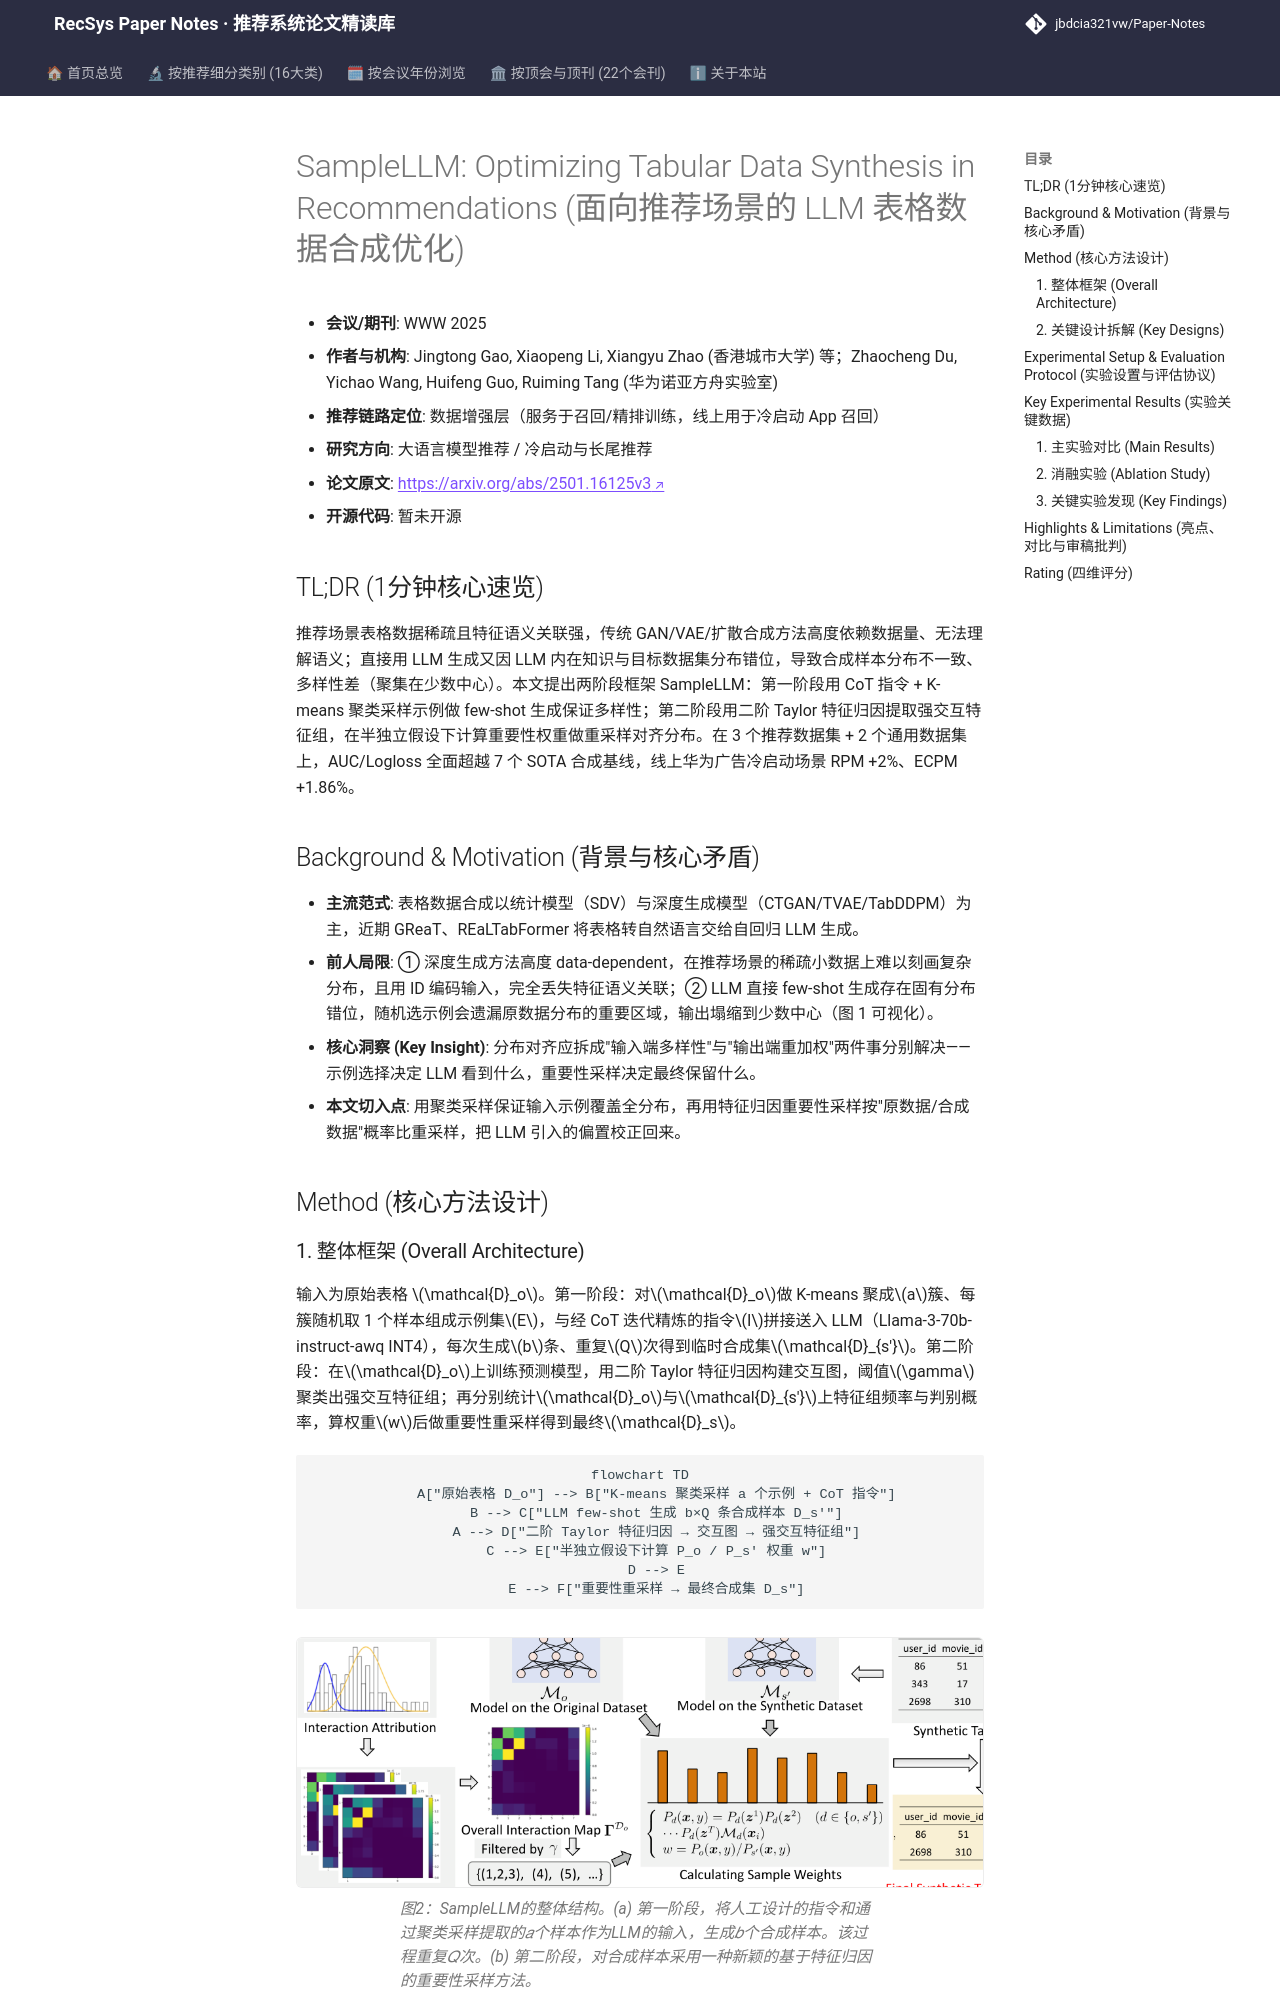

repository: jbdcia321vw/Paper-Notes · page: venues/WWW/2025/llm_rec/samplellm_optimizing_tabular_data_synthesis_in_recommendations/index.html · generator: mkdocs

---
title: "SampleLLM: Optimizing Tabular Data Synthesis in Recommendations"
description: "[WWW 2025][LLM4Rec] 两阶段 LLM 表格数据合成框架：聚类采样示例 + 特征归因重要性采样对齐分布，冷启动场景线上 RPM +2%。"
tags:
  - WWW 2025
  - 大语言模型推荐
  - 数据增强/冷启动
  - 表格数据合成
  - 特征归因重要性采样
date: 2026-11-14
venue: WWW
year: 2025
paper_url: "https://arxiv.org/abs/2501.16125"
code_url: ""
categories:
  - llm_rec
  - cold_start_rec
---

# SampleLLM: Optimizing Tabular Data Synthesis in Recommendations (面向推荐场景的 LLM 表格数据合成优化)

- **会议/期刊**: WWW 2025
- **作者与机构**: Jingtong Gao, Xiaopeng Li, Xiangyu Zhao (香港城市大学) 等；Zhaocheng Du, Yichao Wang, Huifeng Guo, Ruiming Tang (华为诺亚方舟实验室)
- **推荐链路定位**: 数据增强层（服务于召回/精排训练，线上用于冷启动 App 召回）
- **研究方向**: 大语言模型推荐 / 冷启动与长尾推荐
- **论文原文**: [https://arxiv.org/abs/2501.16125v3](https://arxiv.org/abs/2501.16125v3)
- **开源代码**: 暂未开源

## TL;DR (1分钟核心速览)

推荐场景表格数据稀疏且特征语义关联强，传统 GAN/VAE/扩散合成方法高度依赖数据量、无法理解语义；直接用 LLM 生成又因 LLM 内在知识与目标数据集分布错位，导致合成样本分布不一致、多样性差（聚集在少数中心）。本文提出两阶段框架 SampleLLM：第一阶段用 CoT 指令 + K-means 聚类采样示例做 few-shot 生成保证多样性；第二阶段用二阶 Taylor 特征归因提取强交互特征组，在半独立假设下计算重要性权重做重采样对齐分布。在 3 个推荐数据集 + 2 个通用数据集上，AUC/Logloss 全面超越 7 个 SOTA 合成基线，线上华为广告冷启动场景 RPM +2%、ECPM +1.86%。

## Background & Motivation (背景与核心矛盾)

- **主流范式**: 表格数据合成以统计模型（SDV）与深度生成模型（CTGAN/TVAE/TabDDPM）为主，近期 GReaT、REaLTabFormer 将表格转自然语言交给自回归 LLM 生成。
- **前人局限**: ① 深度生成方法高度 data-dependent，在推荐场景的稀疏小数据上难以刻画复杂分布，且用 ID 编码输入，完全丢失特征语义关联；② LLM 直接 few-shot 生成存在固有分布错位，随机选示例会遗漏原数据分布的重要区域，输出塌缩到少数中心（图 1 可视化）。
- **核心洞察 (Key Insight)**: 分布对齐应拆成"输入端多样性"与"输出端重加权"两件事分别解决——示例选择决定 LLM 看到什么，重要性采样决定最终保留什么。
- **本文切入点**: 用聚类采样保证输入示例覆盖全分布，再用特征归因重要性采样按"原数据/合成数据"概率比重采样，把 LLM 引入的偏置校正回来。

## Method (核心方法设计)

### 1. 整体框架 (Overall Architecture)

输入为原始表格 $\mathcal{D}_o$。第一阶段：对$\mathcal{D}_o$做 K-means 聚成$a$簇、每簇随机取 1 个样本组成示例集$E$，与经 CoT 迭代精炼的指令$I$拼接送入 LLM（Llama-3-70b-instruct-awq INT4），每次生成$b$条、重复$Q$次得到临时合成集$\mathcal{D}_{s'}$。第二阶段：在$\mathcal{D}_o$上训练预测模型，用二阶 Taylor 特征归因构建交互图，阈值$\gamma$聚类出强交互特征组；再分别统计$\mathcal{D}_o$与$\mathcal{D}_{s'}$上特征组频率与判别概率，算权重$w$后做重要性重采样得到最终$\mathcal{D}_s$。

```mermaid
flowchart TD
    A["原始表格 D_o"] --> B["K-means 聚类采样 a 个示例 + CoT 指令"]
    B --> C["LLM few-shot 生成 b×Q 条合成样本 D_s'"]
    A --> D["二阶 Taylor 特征归因 → 交互图 → 强交互特征组"]
    C --> E["半独立假设下计算 P_o / P_s' 权重 w"]
    D --> E
    E --> F["重要性重采样 → 最终合成集 D_s"]
```

<figure class="paper-figure" markdown="span">
  ![图2：SampleLLM的整体结构。(a) 第一阶段，将人工设计的指令和通过聚类采样提取的𝑎个样本作为LLM的输入，生成𝑏个合成样本。该过程重复𝑄次。(b) 第二阶段，对合成样本采用一种新颖的基于特征归因的重要性采样方法。](../../../../assets/papers/2501.16125v3/figure_2.png)<figcaption>图2：SampleLLM的整体结构。(a) 第一阶段，将人工设计的指令和通过聚类采样提取的𝑎个样本作为LLM的输入，生成𝑏个合成样本。该过程重复𝑄次。(b) 第二阶段，对合成样本采用一种新颖的基于特征归因的重要性采样方法。</figcaption>
</figure>
